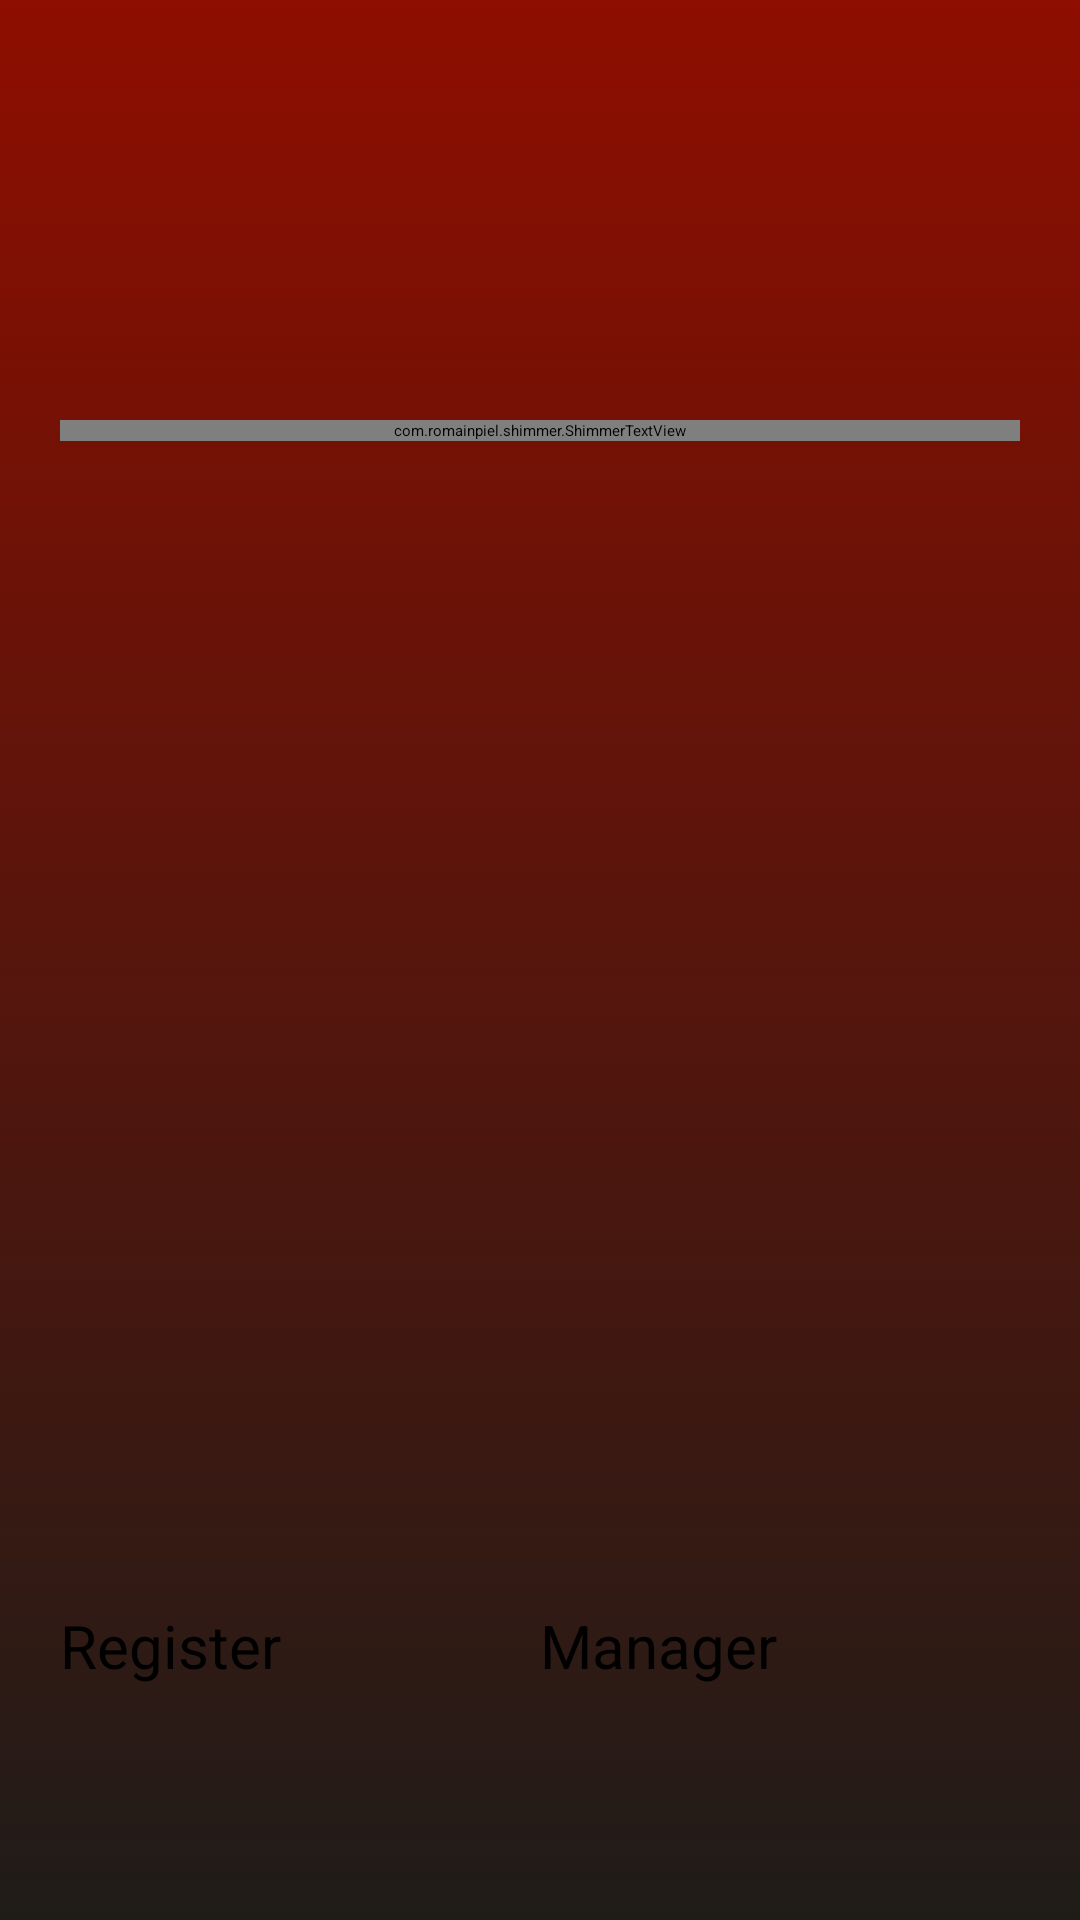

Here is an Android app screen rendered from its layout file. Give the layout XML and the strings, colors and styles it references.
<!-- AndroidManifest.xml: application theme AppTheme -->
<!-- res/layout/activity_main.xml -->
<?xml version="1.0" encoding="utf-8"?>
<LinearLayout
    xmlns:android="http://schemas.android.com/apk/res/android"
    xmlns:app="http://schemas.android.com/apk/res-auto"
    xmlns:tools="http://schemas.android.com/tools"
    android:background="@drawable/gradient"
    tools:context=".MainActivity"
    android:orientation="vertical"
    android:layout_height="match_parent"
    android:paddingEnd="20dp"
    android:paddingStart="20dp"
    android:layout_width="match_parent">


    <ImageView
        android:id="@+id/imageView"
        android:layout_width="match_parent"
        android:layout_height="60dp"
        app:srcCompat="@drawable/logo"
        android:contentDescription="@string/logo" />


    <RelativeLayout
        android:layout_width="match_parent"
        android:layout_height="match_parent"
        android:layout_marginBottom="40sp"
        android:textAlignment="center">
        <View
            android:id="@+id/anchor"
            android:layout_width="0dp"
            android:layout_height="0dp"
            android:layout_centerInParent="true" />
        <com.romainpiel.shimmer.ShimmerTextView
            android:id="@+id/shimmer"
            android:layout_width="match_parent"
            android:layout_height="wrap_content"
            android:text="@string/make_your_choice"
            android:textSize="40sp"
            android:textColor="@color/colorText"
            android:textAlignment="center"
            android:layout_marginTop="80sp"
            />
        <Button
            android:layout_alignParentBottom = "true"
            android:layout_width="match_parent"
            android:layout_toStartOf="@id/anchor"
            android:layout_height="65sp"
            android:textSize="@dimen/in_sp"
            android:text="@string/register"
            android:layout_alignParentStart="true"
            android:onClick="btn_student"
            />

        <Button
            android:layout_alignParentBottom = "true"
            android:layout_width="wrap_content"
            android:layout_toEndOf="@id/anchor"
            android:layout_height="65sp"
            android:textSize="@dimen/in_sp"
            android:text="@string/manager"
            android:layout_alignParentEnd="true"
            tools:ignore="RelativeOverlap"
            android:onClick="btn_manager"/>
    </RelativeLayout>
</LinearLayout>
<!-- resources referenced by this layout -->
<resources>
  <color name="colorText">#FFFFFF</color>
  <dimen name="in_sp">20sp</dimen>
  <!-- drawable gradient (drawable) -->
  <?xml version="1.0" encoding="utf-8"?>
  <selector xmlns:android="http://schemas.android.com/apk/res/android">
  <item>
      <shape>
          <gradient
              android:angle="90"
              android:startColor="#1F1C18"
              android:endColor="#8E0E00"
              android:type="linear"
              />
      </shape>
  </item>
  </selector>
  <string name="logo">logo</string>
  <string name="make_your_choice">Make your choice</string>
  <string name="manager">Manager</string>
  <string name="register">Register</string>
  <style name="AppTheme" parent="MaterialDrawerTheme">
          
          <item name="colorPrimary">@drawable/gradient_top</item>
          <item name="colorPrimaryDark">@color/colorPrimaryDark</item>
          <item name="colorAccent">@color/colorAccent</item>
      </style>
  <!-- drawable gradient_top (drawable) -->
  <?xml version="1.0" encoding="utf-8"?>
  <selector xmlns:android="http://schemas.android.com/apk/res/android">
      <item>
          <shape>
              <gradient
                  android:angle="90"
                  android:startColor="#8E0E00"
                  android:endColor="#780206"
                  android:type="linear"
                  />
          </shape>
      </item>
  </selector>
  <color name="colorPrimaryDark">#8E0E00</color>
  <color name="colorAccent">#8E0E00</color>
</resources>
